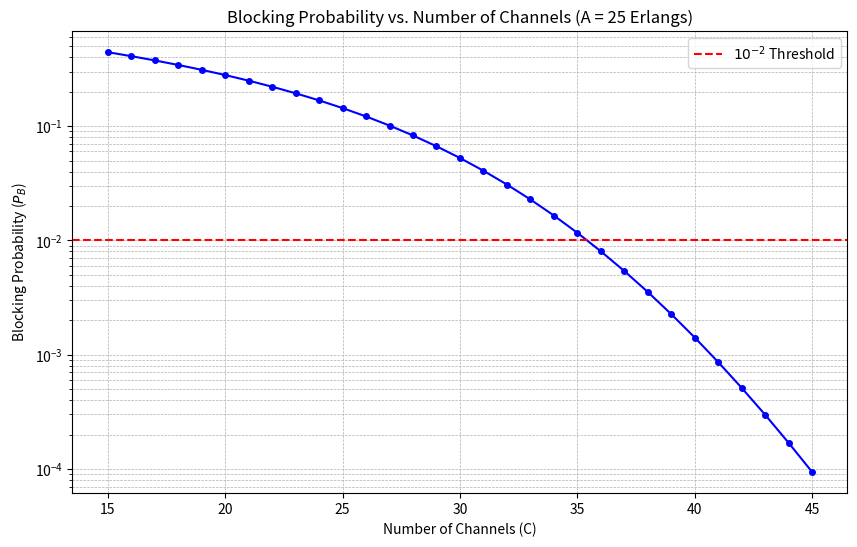

Write the Python code that produced this figure.
import matplotlib.pyplot as plt
def erlang_b(A, C):
    """
    Calculates the Erlang B blocking probability.
    A: Offered traffic in Erlangs
    C: Number of channels
    """
    inv_B = 1.0
    for k in range(1, C + 1):
        inv_B = 1.0 + inv_B * (k / A)
    
    return 1.0 / inv_B


# Parameters
A = 25 # Offered traffic in Erlangs

# We generate a list of channel numbers. 
# We'll plot from 15 up to 45 to see the curve drop clearly.
channels = list(range(15, 46)) 
probabilities = [erlang_b(A, c) for c in channels]

# Plotting the curve
plt.figure(figsize=(10, 6))
plt.plot(channels, probabilities, marker='o', markersize=4, linestyle='-', color='b')

# Adding a reference line for 10^-2 (useful for the next step)
plt.axhline(y=0.01, color='red', linestyle='--', label='$10^{-2}$ Threshold')

# Formatting the plot
plt.yscale('log') # Log scale is standard for blocking probabilities
plt.title('Blocking Probability vs. Number of Channels (A = 25 Erlangs)')
plt.xlabel('Number of Channels (C)')
plt.ylabel('Blocking Probability ($P_B$)')
plt.grid(True, which="both", linestyle="--", linewidth=0.5)
plt.legend()

# Display the plot
plt.show()
